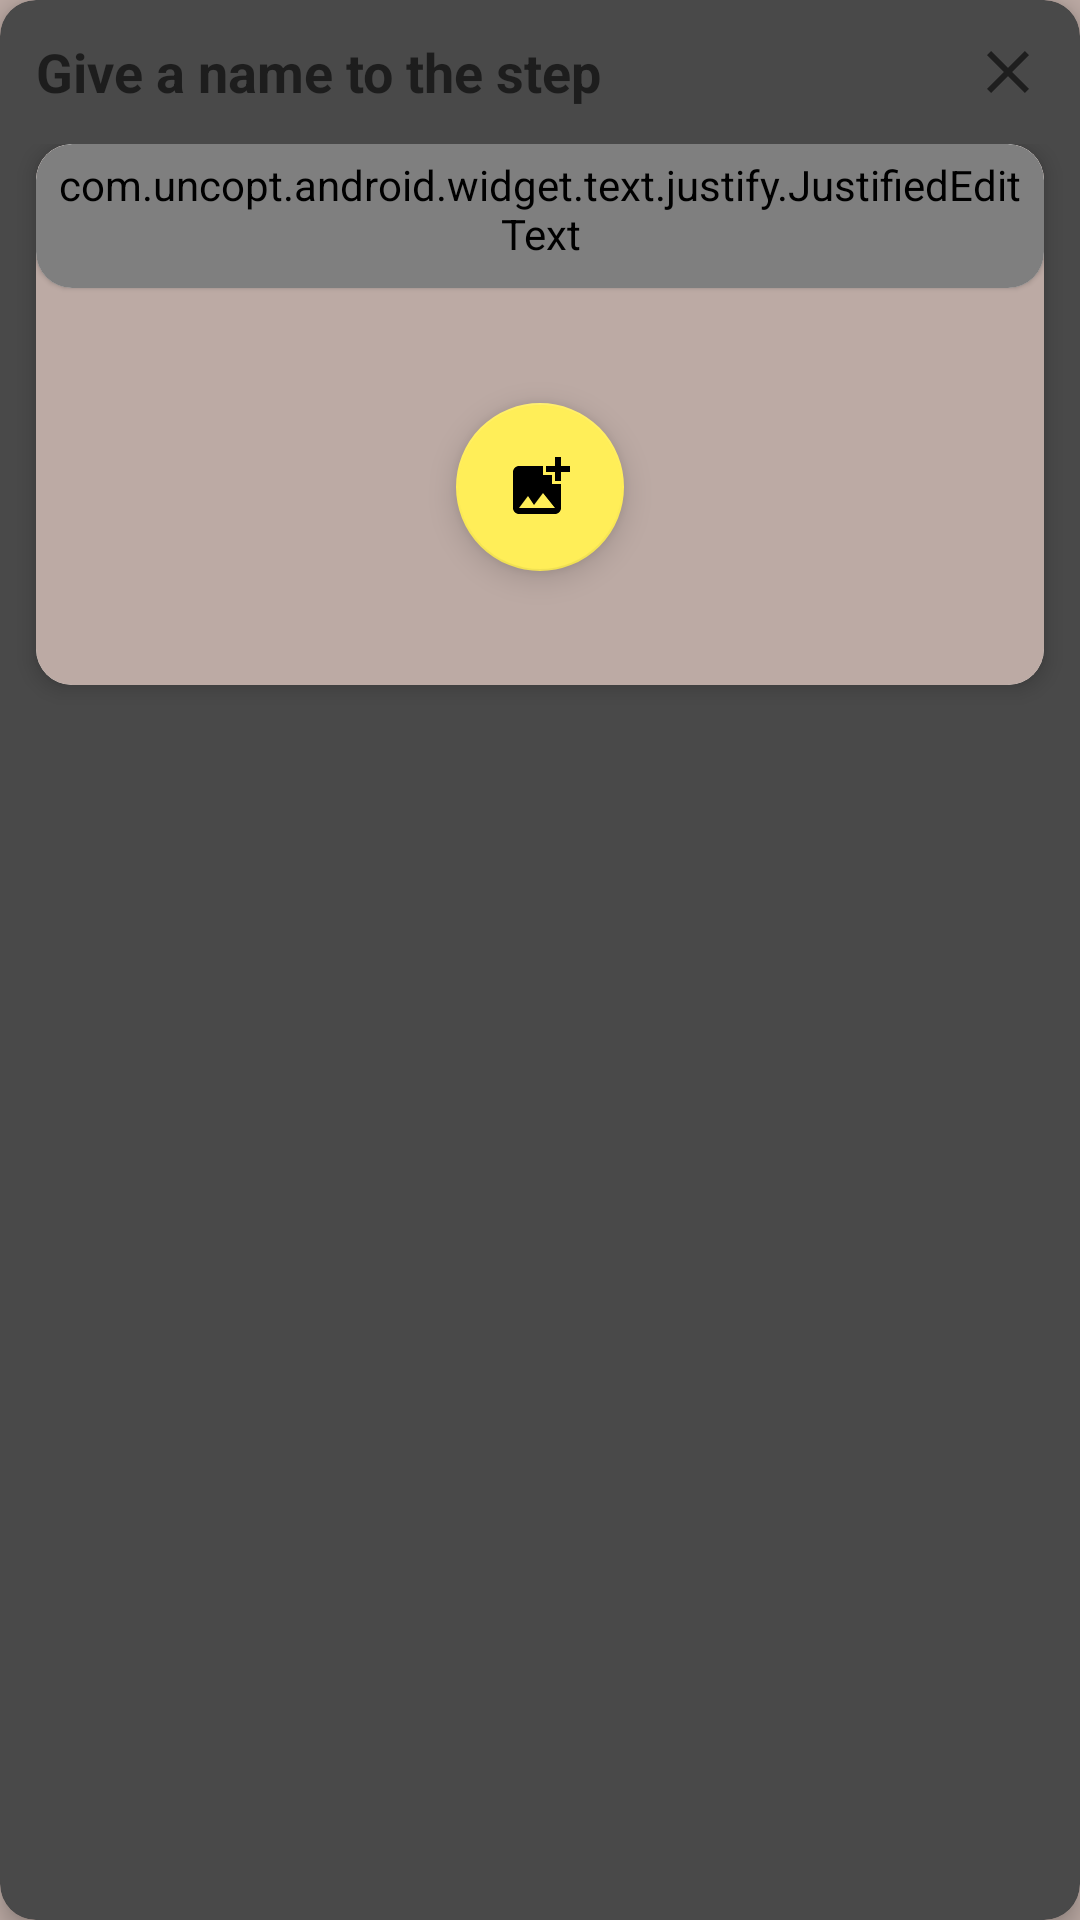

Android layout source for this screen:
<!-- AndroidManifest.xml: application theme Theme.NeRecipe -->
<!-- res/layout/recipe_step_layout.xml -->
<?xml version="1.0" encoding="utf-8"?>
<com.google.android.material.card.MaterialCardView
    xmlns:android="http://schemas.android.com/apk/res/android"
    xmlns:app="http://schemas.android.com/apk/res-auto"
    xmlns:tools="http://schemas.android.com/tools"
    android:layout_width="match_parent"
    android:layout_height="match_parent"
    android:layout_margin="@dimen/spacing_12dp"
    android:backgroundTint="?attr/colorPrimaryVariant"
    app:cardCornerRadius="@dimen/spacing_12dp"
    app:cardElevation="@dimen/elevation_4dp">

    <androidx.constraintlayout.widget.ConstraintLayout
        android:layout_width="match_parent"
        android:layout_height="match_parent">

        <EditText
            android:id="@+id/editableTitleStep"
            android:layout_width="0dp"
            android:layout_height="wrap_content"
            android:layout_marginStart="@dimen/spacing_12dp"
            android:autofillHints="@string/give_a_name_to_the_step"
            android:background="@null"
            android:enabled="true"
            android:hint="@string/give_a_name_to_the_step"
            android:inputType="textCapSentences"
            android:ellipsize="end"
            android:singleLine="true"
            android:minHeight="@dimen/user_avatar_48dp"
            android:textSize="18sp"
            android:textStyle="bold"
            app:layout_constraintEnd_toStartOf="@id/addOrRemoveStep"
            app:layout_constraintStart_toStartOf="parent"
            app:layout_constraintTop_toTopOf="parent" />

        <ScrollView
            android:id="@+id/scroll"
            android:layout_width="match_parent"
            android:layout_height="0dp"
            app:layout_constraintBottom_toBottomOf="parent"
            app:layout_constraintTop_toBottomOf="@id/editableTitleStep">

            <androidx.constraintlayout.widget.ConstraintLayout
                android:layout_width="match_parent"
                android:layout_height="wrap_content"
                android:clipToPadding="false"
                android:paddingBottom="@dimen/spacing_12dp">

                <com.google.android.material.card.MaterialCardView
                    android:id="@+id/editablePictureCard"
                    android:layout_width="match_parent"
                    android:layout_height="wrap_content"
                    android:layout_marginHorizontal="@dimen/spacing_12dp"
                    app:cardCornerRadius="@dimen/spacing_12dp"
                    app:cardElevation="@dimen/elevation_4dp"
                    app:layout_constraintBottom_toBottomOf="parent"
                    app:layout_constraintTop_toTopOf="parent">

                    <androidx.constraintlayout.widget.ConstraintLayout
                        android:layout_width="match_parent"
                        android:layout_height="wrap_content">

                        <com.google.android.material.card.MaterialCardView
                            android:id="@+id/editableContentCard"
                            android:layout_width="match_parent"
                            android:layout_height="wrap_content"
                            app:cardCornerRadius="@dimen/spacing_12dp"
                            app:layout_constraintTop_toTopOf="parent">

                            <com.uncopt.android.widget.text.justify.JustifiedEditText
                                android:id="@+id/editableContentStep"
                                android:layout_width="match_parent"
                                android:layout_height="wrap_content"
                                android:autofillHints="@string/describe_the_step_in_detail"
                                android:background="@null"
                                android:hint="@string/describe_the_step_in_detail"
                                android:inputType="textCapSentences|textMultiLine"
                                tools:text="@tools:sample/lorem/random"
                                android:minHeight="48dp"
                                android:padding="4dp" />
                        </com.google.android.material.card.MaterialCardView>

                        <ImageView
                            android:id="@+id/editablePictureStep"
                            android:layout_width="match_parent"
                            android:layout_height="wrap_content"
                            android:layout_marginTop="-48dp"
                            android:background="?attr/colorOnPrimary"
                            android:contentDescription="@string/preview"
                            android:minHeight="@dimen/card_size_180dp"
                            android:scaleType="centerCrop"
                            app:layout_constraintTop_toBottomOf="@id/editableContentCard" />

                        <ProgressBar
                            android:id="@+id/progressBar"
                            android:layout_width="wrap_content"
                            android:layout_height="wrap_content"
                            android:indeterminateTint="?attr/colorSecondary"
                            android:visibility="gone"
                            app:layout_constraintBottom_toBottomOf="parent"
                            app:layout_constraintEnd_toEndOf="parent"
                            app:layout_constraintStart_toStartOf="parent"
                            app:layout_constraintTop_toBottomOf="@id/editableContentCard" />

                        <com.google.android.material.floatingactionbutton.FloatingActionButton
                            android:id="@+id/addPictureStep"
                            android:layout_width="wrap_content"
                            android:layout_height="wrap_content"
                            android:clickable="true"
                            android:contentDescription="@string/add_step_picture"
                            app:layout_constraintBottom_toBottomOf="parent"
                            app:layout_constraintEnd_toEndOf="parent"
                            app:layout_constraintStart_toStartOf="parent"
                            app:layout_constraintTop_toBottomOf="@id/editableContentCard"
                            app:srcCompat="@drawable/ic_baseline_add_photo_alternate_24" />
                    </androidx.constraintlayout.widget.ConstraintLayout>
                </com.google.android.material.card.MaterialCardView>
            </androidx.constraintlayout.widget.ConstraintLayout>
        </ScrollView>

        <com.google.android.material.button.MaterialButton
            android:id="@+id/addOrRemoveStep"
            style="@style/Widget.AppTheme.removeOrAddContent"
            android:layout_width="wrap_content"
            android:layout_height="wrap_content"
            android:checkable="true"
            android:contentDescription="@string/menu_button"
            android:visibility="visible"
            app:icon="@drawable/ic_baseline_close_24"
            app:layout_constraintEnd_toEndOf="parent"
            app:layout_constraintTop_toTopOf="parent" />
    </androidx.constraintlayout.widget.ConstraintLayout>
</com.google.android.material.card.MaterialCardView>
<!-- resources referenced by this layout -->
<resources>
  <dimen name="card_size_180dp">180dp</dimen>
  <dimen name="elevation_4dp">4dp</dimen>
  <dimen name="spacing_12dp">12dp</dimen>
  <dimen name="user_avatar_48dp">48dp</dimen>
  <!-- drawable ic_baseline_add_photo_alternate_24 (drawable) -->
  <vector
      xmlns:android="http://schemas.android.com/apk/res/android"
      android:width="24dp"
      android:height="24dp"
      android:tint="@color/black"
      android:viewportWidth="24"
      android:viewportHeight="24">
      <path
          android:fillColor="@android:color/white"
          android:pathData="M19,7v2.99s-1.99,0.01 -2,0L17,7h-3s0.01,-1.99 0,-2h3L17,2h2v3h3v2h-3zM16,11L16,8h-3L13,5L5,5c-1.1,0 -2,0.9 -2,2v12c0,1.1 0.9,2 2,2h12c1.1,0 2,-0.9 2,-2v-8h-3zM5,19l3,-4 2,3 3,-4 4,5L5,19z" />
  </vector>
  <!-- drawable ic_baseline_close_24 (drawable) -->
  <vector
      xmlns:android="http://schemas.android.com/apk/res/android"
      android:width="24dp"
      android:height="24dp"
      android:tint="@color/black"
      android:viewportWidth="24"
      android:viewportHeight="24">
      <path
          android:fillColor="@android:color/white"
          android:pathData="M19,6.41L17.59,5 12,10.59 6.41,5 5,6.41 10.59,12 5,17.59 6.41,19 12,13.41 17.59,19 19,17.59 13.41,12z" />
  </vector>
  <string name="add_step_picture">Add step picture</string>
  <string name="describe_the_step_in_detail">Describe the step in detail</string>
  <string name="give_a_name_to_the_step">Give a name to the step</string>
  <string name="menu_button">Menu</string>
  <string name="preview">Preview</string>
  <style name="Widget.AppTheme.removeOrAddContent" parent="Widget.MaterialComponents.Button.TextButton.Icon">
          <item name="iconTint">?attr/colorControlNormal</item>
          <item name="backgroundTint">@android:color/transparent</item>
          <item name="iconPadding">0dp</item>
          <item name="android:insetTop">0dp</item>
          <item name="android:insetBottom">0dp</item>
          <item name="android:paddingLeft">@dimen/spacing_12dp</item>
          <item name="android:paddingRight">@dimen/spacing_12dp</item>
          <item name="android:minWidth">@dimen/user_avatar_48dp</item>
          <item name="android:minHeight">@dimen/user_avatar_48dp</item>
      </style>
  <style name="Theme.NeRecipe" parent="Theme.MaterialComponents.DayNight.DarkActionBar">
          
          <item name="colorPrimary">@color/primaryDarkColor</item>
          <item name="colorPrimaryVariant">@color/primaryLightColor</item>
          <item name="colorOnPrimary">@color/primaryColor</item>
          
          <item name="colorSecondary">@color/secondaryColor</item>
          <item name="colorSecondaryVariant">@color/secondaryLightColor</item>
          <item name="colorOnSecondary">@color/black</item>
          
          <item name="android:statusBarColor">?attr/colorPrimary</item>
          
          <item name="android:windowBackground">?attr/colorOnPrimary</item>
          <item name="android:windowFullscreen">true</item>
          <item name="actionBarStyle">@style/Widget.AppTheme.actionBar</item>
      </style>
  <color name="black">#FF000000</color>
  <color name="primaryDarkColor">#1B1B1B</color>
  <color name="primaryLightColor">#494949</color>
  <color name="primaryColor">#BCAAA4</color>
  <color name="secondaryColor">#FFEE58</color>
  <color name="secondaryLightColor">#FFFF8B</color>
  <style name="Widget.AppTheme.actionBar" parent="Widget.MaterialComponents.ActionBar.Primary">
          <item name="android:elevation">@dimen/spacing_12dp</item>
          <item name="android:paddingTop">@dimen/spacing_12dp</item>
          <item name="android:paddingHorizontal">@dimen/spacing_12dp</item>
      </style>
</resources>
